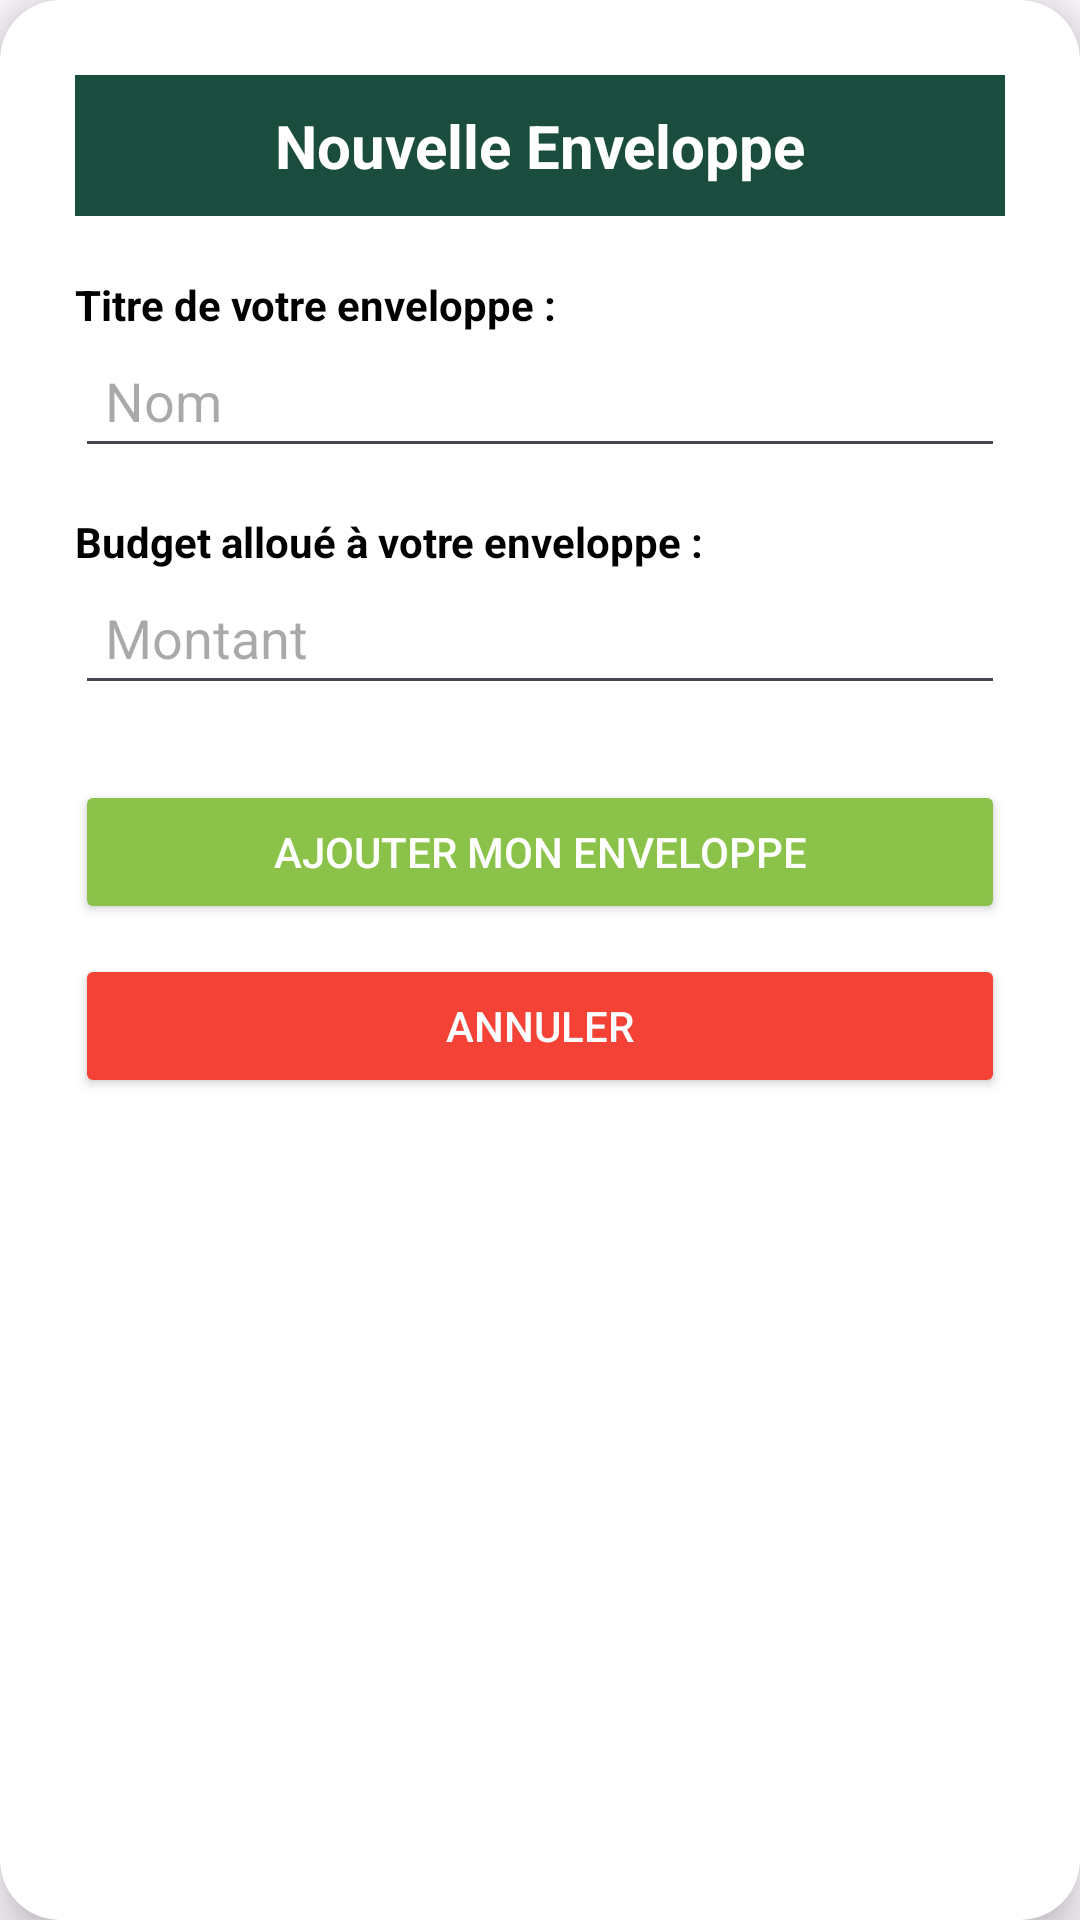

Reconstruct the res/layout file that produces this screen, plus the resources it refers to.
<!-- AndroidManifest.xml: application theme Theme.BudgETS -->
<!-- res/layout/activite_creer_budjet.xml -->
<?xml version="1.0" encoding="utf-8"?>
<androidx.cardview.widget.CardView xmlns:android="http://schemas.android.com/apk/res/android"
    xmlns:app="http://schemas.android.com/apk/res-auto"
    android:layout_width="350dp"
    android:layout_height="wrap_content"
    app:cardCornerRadius="20dp"
    app:cardElevation="10dp"
    android:layout_gravity="center">

    <LinearLayout
        android:layout_width="match_parent"
        android:layout_height="wrap_content"
        android:orientation="vertical"
        android:padding="25dp">

        <TextView
            android:layout_width="match_parent"
            android:layout_height="wrap_content"
            android:background="#1B4D3E"
            android:gravity="center"
            android:padding="10dp"
            android:text="Nouvelle Enveloppe"
            android:textColor="#FFFFFF"
            android:textSize="20sp"
            android:textStyle="bold" />

        <TextView
            android:layout_width="wrap_content"
            android:layout_height="wrap_content"
            android:layout_marginTop="20dp"
            android:text="Titre de votre enveloppe :"
            android:textStyle="bold"
            android:textColor="#000000" />

        <EditText
            android:id="@+id/nom"
            android:layout_width="match_parent"
            android:layout_height="45dp"
            android:hint="Nom"
            android:inputType="text"
            android:padding="10dp"
            android:textColor="#000000" />

        <TextView
            android:layout_width="wrap_content"
            android:layout_height="wrap_content"
            android:layout_marginTop="15dp"
            android:text="Budget alloué à votre enveloppe :"
            android:textStyle="bold"
            android:textColor="#000000" />

        <EditText
            android:id="@+id/montant"
            android:layout_width="match_parent"
            android:layout_height="45dp"
            android:hint="Montant"
            android:inputType="numberDecimal"
            android:padding="10dp"
            android:textColor="#000000" />

        <Button
            android:id="@+id/enveloppeCree"
            android:layout_width="match_parent"
            android:layout_height="wrap_content"
            android:layout_marginTop="25dp"
            android:backgroundTint="#8BC34A"
            android:text="Ajouter mon enveloppe"
            android:textColor="#FFFFFF" />

        <Button
            android:id="@+id/annuler"
            android:layout_width="match_parent"
            android:layout_height="wrap_content"
            android:layout_marginTop="10dp"
            android:backgroundTint="#F44336"
            android:text="Annuler"
            android:textColor="#FFFFFF" />

    </LinearLayout>
</androidx.cardview.widget.CardView>
<!-- resources referenced by this layout -->
<resources>
  <style name="Theme.BudgETS" parent="Base.Theme.BudgETS" />
  <style name="Base.Theme.BudgETS" parent="Theme.Material3.DayNight.NoActionBar">
          
          
      </style>
</resources>
